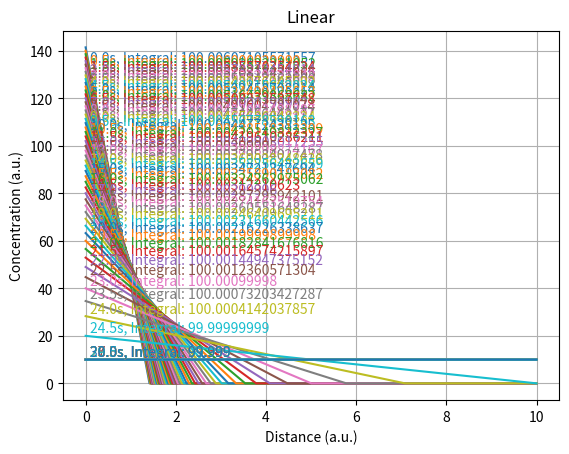

Recreate this plot in Python.
import random
import sys
import math
import scipy.integrate as integrate
import matplotlib.pyplot as plt
import numpy as np

# from src.lcc.plot2 import FPlotter

class FDiffusion():
    def __init__(self):
        # Simulation Parameters
        self.SimStep = 0
        self.TotalSimulationTime = 0
        self.TimeResolution = 0
        self.DistanceResolution = 0

        # Model Parameters
        self.Title = ""
        self.Type = ""
        self.m = 0   # slope
        self.b = 0   # y-intercept
        self.TotalDistance = 0
        self.TotalQuantity = 0
        self.DiffusionRate = 0

        # Data
        self.Dataset = dict()
        self.IntegralDataset = dict()

    def SetSimulationParameters(self, TotalSimulationTime, TimeResolution):
        self.TotalSimulationTime = TotalSimulationTime
        self.TimeResolution = TimeResolution

    def PrintSimulationParameters(self):
        print("\n-------------------- Simulation Parameters --------------------")
        print("Total Simulation Time :", self.TotalSimulationTime, "s", " | Time Resolution :", self.TimeResolution, "s")
        print("\n-------------------- Run Simulation --------------------")

    def PrintSimulationSubject(self):
        print("\n\nSimulating " + self.Title + "...")

    def InitializeSimStep(self):
        self.SimStep = 0

    def InitializeModelParameters(self):
        self.Title = ""
        self.Type = ""
        self.m = 0
        self.b = 0
        self.TotalDistance = 0
        self.DistanceResolution = 0
        self.TotalQuantity = 0
        self.DiffusionRate = 0

    def PrintDataset(self):
        print(self.Dataset)

    def PrintSimTime(self):
        print("\n", self.SimStep, "\t| ", "{:.2f}".format(self.SimStep * self.TimeResolution), end=" s | ")

    def PrintSimTimeAndDataset(self):
        self.PrintSimTime()
        self.PrintDataset()

    def SetTitleAndType(self, Title, Type):
        self.Title = Title
        self.Type = Type

    def SetDiffusionParameters(self, TotalDistance, DistanceResolution, TotalQuantity, DiffusionRate):
        self.TotalDistance = TotalDistance
        self.DistanceResolution = DistanceResolution
        self.TotalQuantity = TotalQuantity
        self.DiffusionRate = DiffusionRate

    def SetFunctionParameters(self, m, b):
        self.m = m
        self.b = b

    def GetFunctionParameters_Old(self, Time):
        CompletionFactor = Time / self.TotalSimulationTime
        m = (CompletionFactor / 2) - 0.5
        b = self.TotalQuantity / self.TotalDistance * (1 - 0.5 * CompletionFactor)
        return (m, b)

    def GetFunctionParameters(self, Time, DiffusionRate=2, ClosedSystem=True, Debug=False):
        m = - self.TotalQuantity
        # CompletionFactor = Time / self.TotalSimulationTime # 0.1
        # FinalIntercept = self.TotalQuantity / self.TotalDistance
        if ClosedSystem:
            m += DiffusionRate * Time * 20

            if Debug:
                print(m, - m * 2 * self.TotalQuantity)

            if m >= 0:
                if Debug:
                    print("reverted slope")
                return (0, self.TotalQuantity / self.TotalDistance)
            b = math.sqrt(- m * 2 * self.TotalQuantity)

            def TestIntegral(m, b):
                # Integral Test and correction
                Data = self.Simulation_LinearFunction(m, b)
                Integral = IntegralApproximation(Data, 0, self.TotalDistance)
                Integrity = Integral / self.TotalQuantity

                if Debug:
                    print("Integrity: ", Integrity)

                if Integrity < 0.999:
                    b += b * 0.01
                    TestIntegral(m, b)
                return b

            b = TestIntegral(m, b)
            print("Time: ", Time, " s\tm: ", m, "\tb: ", b)
            return (m, b)

        else:
            print("Open system is not supported")
            sys.exit(1)

    def GetDistanceRange(self):
        return np.arange(0, self.TotalDistance, self.DistanceResolution)

    def Simulation_LinearFunction(self, m, b):

        def LinearFunction(x, m, b):
            return m * x + b

        DistanceRange = self.GetDistanceRange()
        Data = np.zeros(DistanceRange.shape[0])
        for i in range(DistanceRange.shape[0]):
            Output = LinearFunction(DistanceRange[i], m, b)
            if Output < 0:
                break
            else:
                Data[i] = Output

        return Data.tolist()

    def Initialize(self):
        self.InitializeModelParameters()
        self.InitializeSimStep()

    def Run(self, message=False):
        self.PrintSimulationParameters()
        while self.SimStep * self.TimeResolution <= self.TotalSimulationTime:
            Time = self.SimStep * self.TimeResolution
            Slope, Intercept = self.GetFunctionParameters(Time, self.DiffusionRate)
            self.SetFunctionParameters(Slope, Intercept)

            # Generate Data
            Data = None
            if self.Type == 'Linear':
                Data = self.Simulation_LinearFunction(self.m, self.b)
            else:
                print("no type was specified")
            self.Dataset[str(Time) + 's'] = Data

            # Debugging
            if message:
                self.PrintSimTimeAndDataset()

            self.SimStep += 1

    def IntegralCheck(self, message=False):

        for Title, Data in self.Dataset.items():
            Integral = IntegralApproximation(Data, 0, self.TotalDistance)
            self.IntegralDataset[Title] = Integral

        if message:
            self.PrintIntegralDataset()

    def PrintIntegralDataset(self):
        print("\n-------------------- Integral Validation --------------------")
        for Title, Data in self.IntegralDataset.items():
            print(Title, "Integral:", Data)

    def GetDataset(self):
        return self.Dataset.copy()

def IntegralApproximation(Data, Start, End):
    return (End - Start) * np.mean(Data)

# Modified from plot2.py
random.seed(1)
SaveFilename = None
NA = 6.0221409e+23
PerturbationTag = "#"

class FPlotter:
    def __init__(self):
        self.Filter_Inclusion = None
        self.Filter_Exclusion = None

    def ResetFilters(self):
        self.Filter_Inclusion = None
        self.Filter_Exclusion = None

    def SetFilters(self, InclusionList, ExclusionList):
        self.ResetFilters()
        self.SetFilter_Inclusion(InclusionList)
        self.SetFilter_Exclusion(ExclusionList)

    def SetFilter_Inclusion(self, List):
        self.Filter_Inclusion = List

    def SetFilter_Exclusion(self, List):
        self.Filter_Exclusion = List

    def CheckToIncludeOrExclude(self, Key_Data):
        if self.Filter_Inclusion or self.Filter_Exclusion:
            if self.Filter_Inclusion:
                if (Key_Data in self.Filter_Inclusion) or (Key_Data[1:] in self.Filter_Inclusion):
                    return True
                else:
                    return False
            else:
                if (Key_Data in self.Filter_Exclusion) or (Key_Data[1:] in self.Filter_Exclusion):
                    return False
                else:
                    return True
        else:
            return True

    def FilterDatasets(self, Datasets):
        Datasets_Filtered = dict()
        for Key_Dataset, Dataset in Datasets.items():
            Dataset_Filtered = dict()
            for Key_Data, Data in Dataset.items():
                if self.CheckToIncludeOrExclude(Key_Data):
                    Dataset_Filtered[Key_Data] = Data
                    Datasets_Filtered[Key_Dataset] = Dataset_Filtered

        return Datasets_Filtered

    def PlotDatasets(self, Datasets, XRange, SuperTitle=""):
        print("\n-------------------- Plotting... --------------------")

        # Filter Datasets
        if self.Filter_Inclusion or self.Filter_Exclusion:
            Datasets = self.FilterDatasets(Datasets)

        def GetSubPlottingInfo(Datasets, MaxNPlotsInRows=3):
            NPlotsInRows = len(Datasets)  # Default
            if len(Datasets) > 1:
                for Remainder in range(MaxNPlotsInRows):
                    if len(Datasets) % (Remainder + 1) == 0:
                        NPlotsInRows = Remainder + 1
            return NPlotsInRows

        fig = plt.figure()
        fig.subplots_adjust(wspace=0.5, hspace=0.5)
        if SuperTitle:
            fig.suptitle(SuperTitle, fontsize=14)
        NPlotsInRows = GetSubPlottingInfo(Datasets)

        # Plot data
        for n, (Process, Dataset) in enumerate(Datasets.items()):
            ax1 = fig.add_subplot(math.ceil(len(Datasets) / NPlotsInRows), NPlotsInRows, n + 1)

            for TimeStamp, Conc in Dataset.items():
                # Debug
                # print(Process, "\t", MolName)

                line, = ax1.plot(XRange, Conc, label="[" + TimeStamp + "]")
                Integral = IntegralApproximation(Conc, 0, XRange[-1])
                SelectedTimeFrameFromLeft = 0.01
                Label = TimeStamp + ", Integral: " + str(Integral)
                ax1.text(XRange[-1] * SelectedTimeFrameFromLeft, Conc[int(len(XRange) * SelectedTimeFrameFromLeft)] * 1.02, Label, ha="left", va="bottom", color=line.get_color())

            ax1.set_title(Process)
            ax1.set_xlabel('Distance (a.u.)')
            # ax1.set_ylim([0, 0.015])
            ax1.set_ylabel('Concentration (a.u.)')
            # ax1.legend(loc='upper left')
            ax1.grid()

        if SaveFilename:
            plt.savefig(SaveFilename)
        else:
            plt.show()

def main():
    Diffusion = FDiffusion()
    Plot = FPlotter()

    # Setting Simulation Parameters
    TotalSimulationTime = 30   # s
    TimeResolution = 0.5
    Diffusion.SetSimulationParameters(TotalSimulationTime, TimeResolution)

    # Model Parameters
    Type = 'Linear'
    TotalDistance = 10
    DistanceResolution = 0.0001
    TotalQuantity = 100
    DiffusionRate = 0.2
    Diffusion.SetDiffusionParameters(TotalDistance, DistanceResolution, TotalQuantity, DiffusionRate)
    Diffusion.SetTitleAndType(Type, Type)

    # Run model
    Diffusion.Run(message=False)

    # Integral check
    Diffusion.IntegralCheck(message=True)

    # Plot datasets
    Datasets = dict()
    Datasets[Type] = Diffusion.GetDataset()
    DistanceRange = Diffusion.GetDistanceRange()
    Plot.PlotDatasets(Datasets, DistanceRange)

if __name__ == '__main__':
    main()
